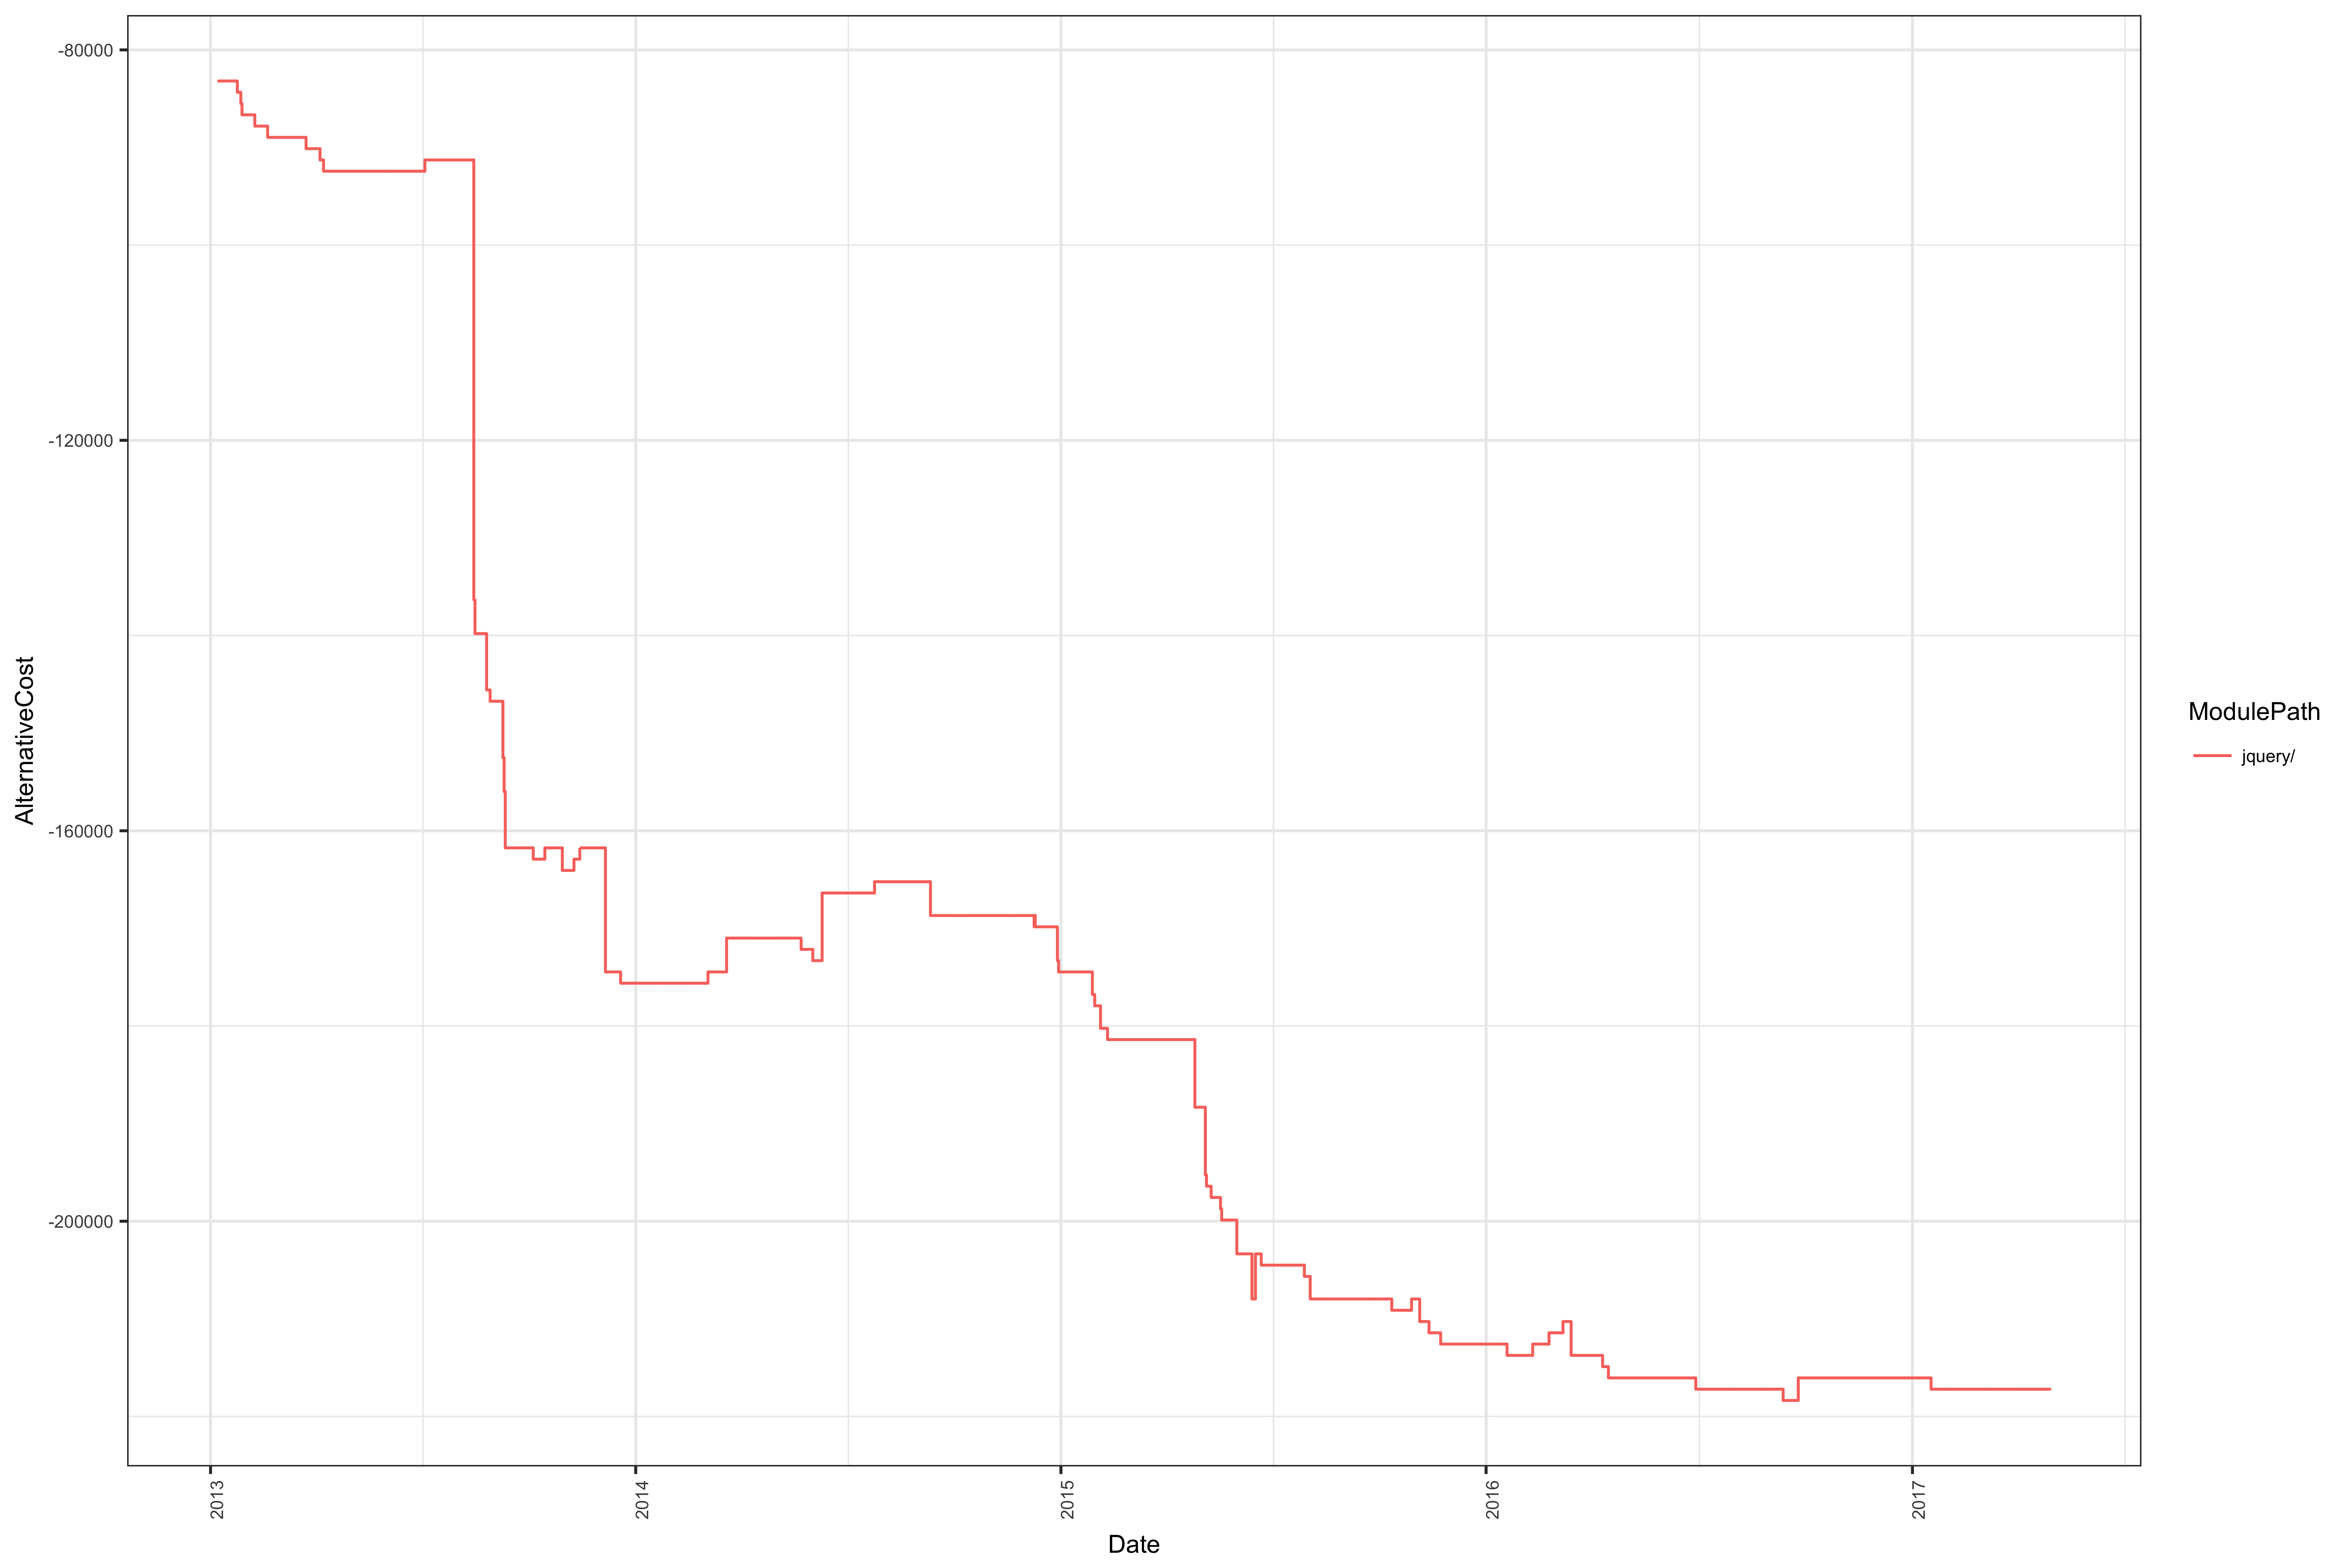

The file beside this chart, header and first rows:
; Date; ModulePath; ModuleLevel; AlternativeCost
1; 2013-01-08; jquery/; 1; -415932
2; 2013-01-09; jquery/; 1; -332746
3; 2013-01-10; jquery/; 1; -166372
4; 2013-01-11; jquery/; 1; -415930
5; 2013-01-12; jquery/; 1; -83187
6; 2013-01-13; jquery/; 1; -166372
7; 2013-01-14; jquery/; 1; -499117
8; 2013-01-15; jquery/; 1; -499120
9; 2013-01-16; jquery/; 1; -582304
10; 2013-01-17; jquery/; 1; -83186
11; 2013-01-18; jquery/; 1; -83186
12; 2013-01-21; jquery/; 1; -332745
13; 2013-01-23; jquery/; 1; -166373
14; 2013-01-24; jquery/; 1; -168684
15; 2013-01-25; jquery/; 1; -168684
16; 2013-01-26; jquery/; 1; -253023
17; 2013-01-27; jquery/; 1; -509517
18; 2013-01-28; jquery/; 1; -86652
19; 2013-01-29; jquery/; 1; -173304
20; 2013-01-30; jquery/; 1; -173306
21; 2013-01-31; jquery/; 1; -346611
22; 2013-02-01; jquery/; 1; -259957
23; 2013-02-02; jquery/; 1; -86652
24; 2013-02-03; jquery/; 1; -693220
25; 2013-02-04; jquery/; 1; -173306
26; 2013-02-07; jquery/; 1; -173306
27; 2013-02-08; jquery/; 1; -174460
28; 2013-02-10; jquery/; 1; -87808
29; 2013-02-11; jquery/; 1; -87808
30; 2013-02-13; jquery/; 1; -87807
31; 2013-02-18; jquery/; 1; -87807
32; 2013-02-19; jquery/; 1; -88964
33; 2013-02-20; jquery/; 1; -88964
34; 2013-02-21; jquery/; 1; -355852
35; 2013-02-22; jquery/; 1; -88963
36; 2013-02-23; jquery/; 1; -177926
37; 2013-02-24; jquery/; 1; -88963
38; 2013-02-25; jquery/; 1; -266889
39; 2013-02-26; jquery/; 1; -177928
40; 2013-02-27; jquery/; 1; -444816
41; 2013-02-28; jquery/; 1; -266889
42; 2013-03-01; jquery/; 1; -355852
43; 2013-03-02; jquery/; 1; -444815
44; 2013-03-03; jquery/; 1; -88963
45; 2013-03-04; jquery/; 1; -533778
46; 2013-03-06; jquery/; 1; -177928
47; 2013-03-07; jquery/; 1; -88964
48; 2013-03-11; jquery/; 1; -177926
49; 2013-03-13; jquery/; 1; -266889
50; 2013-03-17; jquery/; 1; -88963
51; 2013-03-18; jquery/; 1; -88963
52; 2013-03-19; jquery/; 1; -88963
53; 2013-03-20; jquery/; 1; -88963
54; 2013-03-23; jquery/; 1; -177926
55; 2013-03-24; jquery/; 1; -90119
56; 2013-03-25; jquery/; 1; -90118
57; 2013-03-26; jquery/; 1; -90119
58; 2013-03-27; jquery/; 1; -90119
59; 2013-04-01; jquery/; 1; -270357
60; 2013-04-02; jquery/; 1; -90119
... 530 more rows
